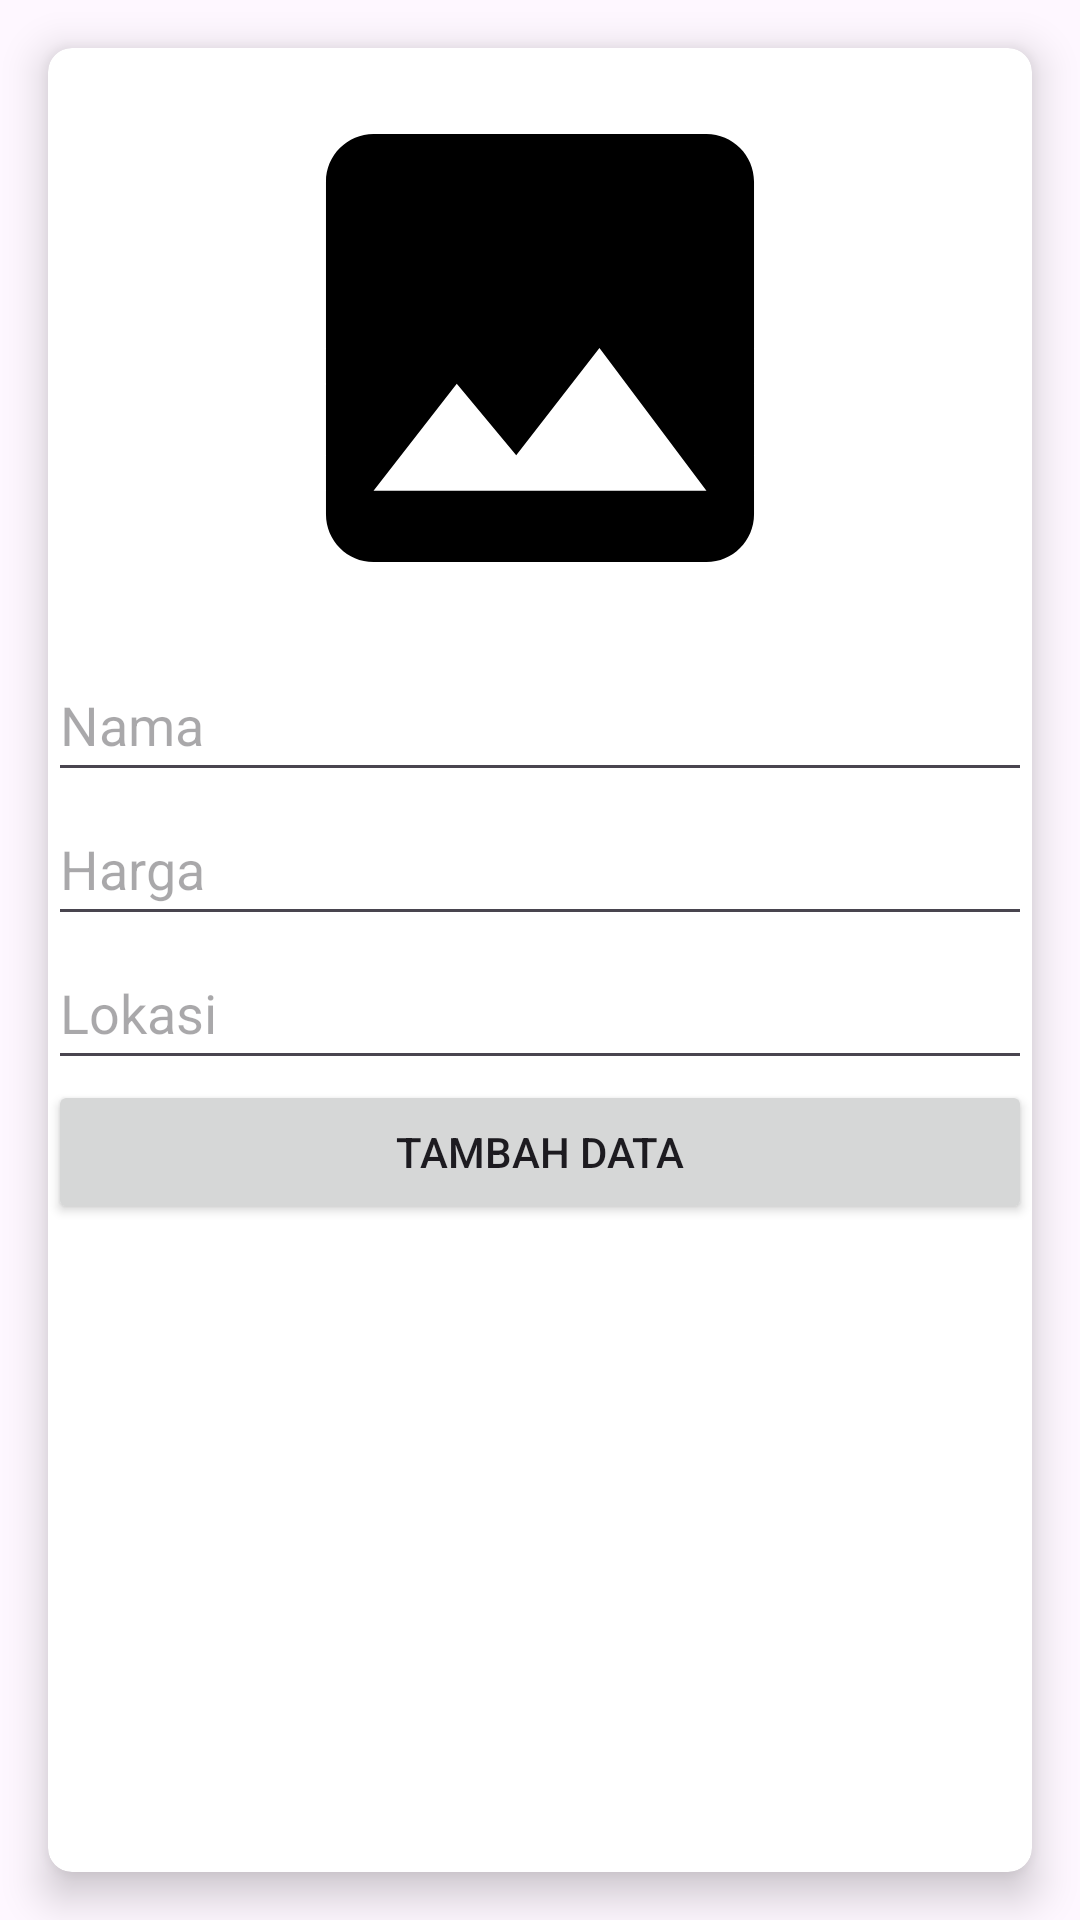

Android layout source for this screen:
<!-- AndroidManifest.xml: application theme Theme.GuestHaven -->
<!-- res/layout/activity_new_data.xml -->
<?xml version="1.0" encoding="utf-8"?>
<androidx.drawerlayout.widget.DrawerLayout
    xmlns:android="http://schemas.android.com/apk/res/android"
    xmlns:app="http://schemas.android.com/apk/res-auto"
    android:layout_width="match_parent"
    android:layout_height="match_parent"
    android:id="@+id/drawerLayout">

    <androidx.cardview.widget.CardView
        android:layout_width="match_parent"
        android:layout_height="wrap_content"
        app:cardElevation="8dp"
        app:cardCornerRadius="8dp"
        android:layout_margin="16dp">

        <LinearLayout
            android:id="@+id/homeList"
            android:layout_width="match_parent"
            android:layout_height="wrap_content"
            android:orientation="vertical">

            <ImageView
                android:id="@+id/imageView"
                android:layout_width="match_parent"
                android:layout_height="200dp"
                android:scaleType="centerCrop"
                android:src="@drawable/ic_default_image_foreground"/> 

            <EditText
                android:id="@+id/etNama"
                android:layout_width="match_parent"
                android:layout_height="wrap_content"
                android:ems="10"
                android:hint="Nama"
                android:inputType="text"
                android:minHeight="48dp" />

            <EditText
                android:id="@+id/etHarga"
                android:layout_width="match_parent"
                android:layout_height="wrap_content"
                android:ems="10"
                android:hint="Harga"
                android:inputType="text"
                android:minHeight="48dp" />

            <EditText
                android:id="@+id/etLokasi"
                android:layout_width="match_parent"
                android:layout_height="wrap_content"
                android:ems="10"
                android:hint="Lokasi"
                android:inputType="text"
                android:minHeight="48dp" />

            <Button
                android:id="@+id/btnAdd"
                android:layout_width="match_parent"
                android:layout_height="wrap_content"
                android:text="Tambah Data" />

        </LinearLayout>

    </androidx.cardview.widget.CardView>

</androidx.drawerlayout.widget.DrawerLayout>
<!-- resources referenced by this layout -->
<resources>
  <!-- drawable ic_default_image_foreground (drawable) -->
  <vector xmlns:android="http://schemas.android.com/apk/res/android"
      android:width="108dp"
      android:height="108dp"
      android:viewportWidth="24"
      android:viewportHeight="24"
      android:tint="#000000">
      <group android:scaleX="0.58"
          android:scaleY="0.58"
          android:translateX="5.04"
          android:translateY="5.04">
          <path
              android:fillColor="@android:color/white"
              android:pathData="M21,19V5c0,-1.1 -0.9,-2 -2,-2H5c-1.1,0 -2,0.9 -2,2v14c0,1.1 0.9,2 2,2h14c1.1,0 2,-0.9 2,-2zM8.5,13.5l2.5,3.01L14.5,12l4.5,6H5l3.5,-4.5z"/>
      </group>
  </vector>
  <style name="Theme.GuestHaven" parent="Base.Theme.GuestHaven" />
  <style name="Base.Theme.GuestHaven" parent="Theme.Material3.DayNight.NoActionBar">
          
          
      </style>
</resources>
